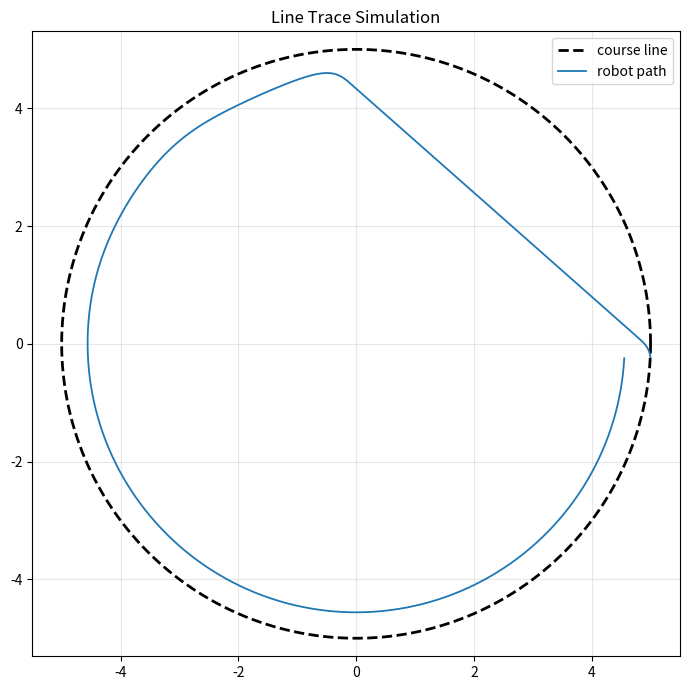

This figure's Python source:
#!/usr/bin/env python3
"""2センサー・ライン追従ロボットの簡易シミュレータ。

- 入力: 下向きセンサー2個 (0.0〜1.0)
- 出力: 操舵コマンド (-1.0〜1.0)
- 速度: 一定
- 目標: コースを周回
"""

from __future__ import annotations

import argparse
import csv
import math
from dataclasses import dataclass
from pathlib import Path
from typing import List, Sequence, Tuple

Point = Tuple[float, float]


# ----------------------------
# 幾何ユーティリティ
# ----------------------------
def clamp(v: float, lo: float, hi: float) -> float:
    return max(lo, min(hi, v))


def rotate(x: float, y: float, theta: float) -> Point:
    c = math.cos(theta)
    s = math.sin(theta)
    return (c * x - s * y, s * x + c * y)


def dist2(a: Point, b: Point) -> float:
    dx = a[0] - b[0]
    dy = a[1] - b[1]
    return dx * dx + dy * dy


def nearest_point_on_segment(p: Point, a: Point, b: Point) -> Tuple[Point, float]:
    """点pから線分abへの最近点とパラメータt(0..1)を返す。"""
    ax, ay = a
    bx, by = b
    px, py = p
    vx = bx - ax
    vy = by - ay
    ll = vx * vx + vy * vy
    if ll == 0.0:
        return a, 0.0
    t = ((px - ax) * vx + (py - ay) * vy) / ll
    t = clamp(t, 0.0, 1.0)
    q = (ax + t * vx, ay + t * vy)
    return q, t


# ----------------------------
# コース生成
# ----------------------------
def make_circle(radius: float = 5.0, n: int = 500) -> List[Point]:
    pts: List[Point] = []
    for i in range(n):
        t = 2.0 * math.pi * i / n
        pts.append((radius * math.cos(t), radius * math.sin(t)))
    return pts


def make_oval(a: float = 6.5, b: float = 4.0, n: int = 600) -> List[Point]:
    pts: List[Point] = []
    for i in range(n):
        t = 2.0 * math.pi * i / n
        pts.append((a * math.cos(t), b * math.sin(t)))
    return pts


def make_bean(scale: float = 4.8, n: int = 700) -> List[Point]:
    """くびれのある閉曲線 (自己交差なし)。"""
    pts: List[Point] = []
    for i in range(n):
        t = 2.0 * math.pi * i / n
        # limacon: r = a + b cos(t)
        a = scale
        b = 0.42 * scale
        r = a + b * math.cos(t)
        x = r * math.cos(t)
        y = r * math.sin(t)
        pts.append((x, y))
    return pts


def make_rounded_rectangle(width: float = 11.0, height: float = 7.0, r: float = 1.6, n_arc: int = 90) -> List[Point]:
    """角丸長方形 (閉ループ)"""
    hw = width / 2.0
    hh = height / 2.0
    r = min(r, hw * 0.9, hh * 0.9)

    pts: List[Point] = []

    def arc(cx: float, cy: float, a0: float, a1: float, k: int) -> None:
        for i in range(k + 1):
            t = a0 + (a1 - a0) * i / k
            pts.append((cx + r * math.cos(t), cy + r * math.sin(t)))

    # 上辺右向き -> 右上角 -> 右辺下向き -> ...
    pts.append((-hw + r, hh))
    pts.append((hw - r, hh))
    arc(hw - r, hh - r, math.pi / 2, 0.0, n_arc)

    pts.append((hw, -hh + r))
    arc(hw - r, -hh + r, 0.0, -math.pi / 2, n_arc)

    pts.append((-hw + r, -hh))
    arc(-hw + r, -hh + r, -math.pi / 2, -math.pi, n_arc)

    pts.append((-hw, hh - r))
    arc(-hw + r, hh - r, math.pi, math.pi / 2, n_arc)

    # 重複点を除去
    dedup: List[Point] = []
    for p in pts:
        if not dedup or dist2(p, dedup[-1]) > 1e-10:
            dedup.append(p)
    return dedup


def build_course(name: str) -> List[Point]:
    name = name.lower()
    if name == "circle":
        return make_circle()
    if name == "oval":
        return make_oval()
    if name == "bean":
        return make_bean()
    if name == "rounded_rect":
        return make_rounded_rectangle()
    raise ValueError(f"unknown course: {name}")


# ----------------------------
# シミュレーション本体
# ----------------------------
@dataclass
class SimConfig:
    dt: float = 0.02
    max_time: float = 180.0
    speed: float = 1.15
    max_yaw_rate: float = 2.8
    sensor_forward: float = 0.28
    sensor_half_width: float = 0.14
    sensor_sigma: float = 0.11
    sensor_min: float = 0.0
    sensor_max: float = 1.0
    k_p: float = 3.0
    lookahead_idx: int = 10


@dataclass
class State:
    x: float
    y: float
    yaw: float


@dataclass
class LogRow:
    t: float
    x: float
    y: float
    yaw: float
    sensor_left: float
    sensor_right: float
    cmd: float
    nearest_idx: int


def sensor_value(sensor_pos: Point, line_points: Sequence[Point], sigma: float) -> Tuple[float, int]:
    min_d2 = float("inf")
    min_idx = 0
    n = len(line_points)
    for i in range(n):
        a = line_points[i]
        b = line_points[(i + 1) % n]
        q, _ = nearest_point_on_segment(sensor_pos, a, b)
        d2 = dist2(sensor_pos, q)
        if d2 < min_d2:
            min_d2 = d2
            min_idx = i
    # 近いほど 1.0、離れるほど 0.0
    v = math.exp(-min_d2 / (2.0 * sigma * sigma))
    return v, min_idx


def estimate_tangent(line_points: Sequence[Point], idx: int, lookahead_idx: int) -> float:
    n = len(line_points)
    p0 = line_points[idx % n]
    p1 = line_points[(idx + lookahead_idx) % n]
    return math.atan2(p1[1] - p0[1], p1[0] - p0[0])


def run_simulation(line_points: Sequence[Point], config: SimConfig) -> Tuple[List[LogRow], bool]:
    # 初期位置: コース最初の点近傍、接線向き
    x0, y0 = line_points[0]
    init_yaw = estimate_tangent(line_points, 0, config.lookahead_idx)
    st = State(x=x0, y=y0 - 0.25, yaw=init_yaw)

    logs: List[LogRow] = []

    n = len(line_points)
    lap_started = False
    lap_done = False
    previous_idx = 0

    t = 0.0
    steps = int(config.max_time / config.dt)
    for step in range(steps):
        # センサー位置 (ロボット座標 -> ワールド)
        lf = (config.sensor_forward, +config.sensor_half_width)
        rf = (config.sensor_forward, -config.sensor_half_width)
        ldx, ldy = rotate(lf[0], lf[1], st.yaw)
        rdx, rdy = rotate(rf[0], rf[1], st.yaw)
        left_pos = (st.x + ldx, st.y + ldy)
        right_pos = (st.x + rdx, st.y + rdy)

        left_v, idx_l = sensor_value(left_pos, line_points, config.sensor_sigma)
        right_v, idx_r = sensor_value(right_pos, line_points, config.sensor_sigma)
        nearest_idx = idx_l if left_v > right_v else idx_r

        left_v = clamp(left_v, config.sensor_min, config.sensor_max)
        right_v = clamp(right_v, config.sensor_min, config.sensor_max)

        # 操舵出力: [-1, 1]
        # 左が強い(ラインが左側) -> 左に回頭したい -> 負方向
        cmd = clamp(config.k_p * (right_v - left_v), -1.0, 1.0)

        # 運動更新
        yaw_rate = config.max_yaw_rate * cmd
        st.yaw += yaw_rate * config.dt
        st.x += config.speed * math.cos(st.yaw) * config.dt
        st.y += config.speed * math.sin(st.yaw) * config.dt

        logs.append(
            LogRow(
                t=t,
                x=st.x,
                y=st.y,
                yaw=st.yaw,
                sensor_left=left_v,
                sensor_right=right_v,
                cmd=cmd,
                nearest_idx=nearest_idx,
            )
        )

        # 周回判定: 1度ある程度進んだ後で index が巻き戻る
        progressed = (nearest_idx - previous_idx) % n
        if step > 20 and progressed > n // 2:
            # 逆向き大ジャンプは無視
            progressed = 0

        if nearest_idx > n // 3:
            lap_started = True

        if lap_started and nearest_idx < n // 20 and previous_idx > n // 3:
            lap_done = True
            break

        previous_idx = nearest_idx
        t += config.dt

    return logs, lap_done


def save_csv(logs: Sequence[LogRow], path: Path) -> None:
    with path.open("w", newline="", encoding="utf-8") as f:
        w = csv.writer(f)
        w.writerow(["t", "x", "y", "yaw", "sensor_left", "sensor_right", "cmd", "nearest_idx"])
        for r in logs:
            w.writerow([r.t, r.x, r.y, r.yaw, r.sensor_left, r.sensor_right, r.cmd, r.nearest_idx])


def try_plot(line_points: Sequence[Point], logs: Sequence[LogRow], out_png: Path) -> bool:
    try:
        import matplotlib.pyplot as plt
    except Exception:
        return False

    lx = [p[0] for p in line_points] + [line_points[0][0]]
    ly = [p[1] for p in line_points] + [line_points[0][1]]
    rx = [r.x for r in logs]
    ry = [r.y for r in logs]

    fig, ax = plt.subplots(figsize=(7, 7))
    ax.plot(lx, ly, "k--", lw=2.0, label="course line")
    ax.plot(rx, ry, "tab:blue", lw=1.3, label="robot path")
    ax.axis("equal")
    ax.grid(True, alpha=0.3)
    ax.legend()
    ax.set_title("Line Trace Simulation")
    fig.tight_layout()
    fig.savefig(out_png, dpi=140)
    plt.close(fig)
    return True


def main() -> None:
    parser = argparse.ArgumentParser(description="ライン追従シミュレータ")
    parser.add_argument("--course", choices=["circle", "oval", "bean", "rounded_rect"], default="circle")
    parser.add_argument("--speed", type=float, default=1.15, help="一定速度")
    parser.add_argument("--max-yaw-rate", type=float, default=2.8, help="操舵最大角速度 [rad/s]")
    parser.add_argument("--kp", type=float, default=3.0, help="Pゲイン")
    parser.add_argument("--dt", type=float, default=0.02)
    parser.add_argument("--max-time", type=float, default=180.0)
    parser.add_argument("--out-dir", default="outputs")
    args = parser.parse_args()

    line_points = build_course(args.course)
    cfg = SimConfig(
        dt=args.dt,
        max_time=args.max_time,
        speed=args.speed,
        max_yaw_rate=args.max_yaw_rate,
        k_p=args.kp,
    )

    logs, lap_done = run_simulation(line_points, cfg)

    out_dir = Path(args.out_dir)
    out_dir.mkdir(parents=True, exist_ok=True)
    csv_path = out_dir / f"sim_{args.course}.csv"
    png_path = out_dir / f"sim_{args.course}.png"
    save_csv(logs, csv_path)
    plotted = try_plot(line_points, logs, png_path)

    print(f"course      : {args.course}")
    print(f"steps       : {len(logs)}")
    print(f"sim_time[s] : {logs[-1].t if logs else 0:.2f}")
    print(f"lap_done    : {lap_done}")
    print(f"log_csv     : {csv_path}")
    if plotted:
        print(f"plot_png    : {png_path}")
    else:
        print("plot_png    : (matplotlib が無いため未出力)")


if __name__ == "__main__":
    main()
